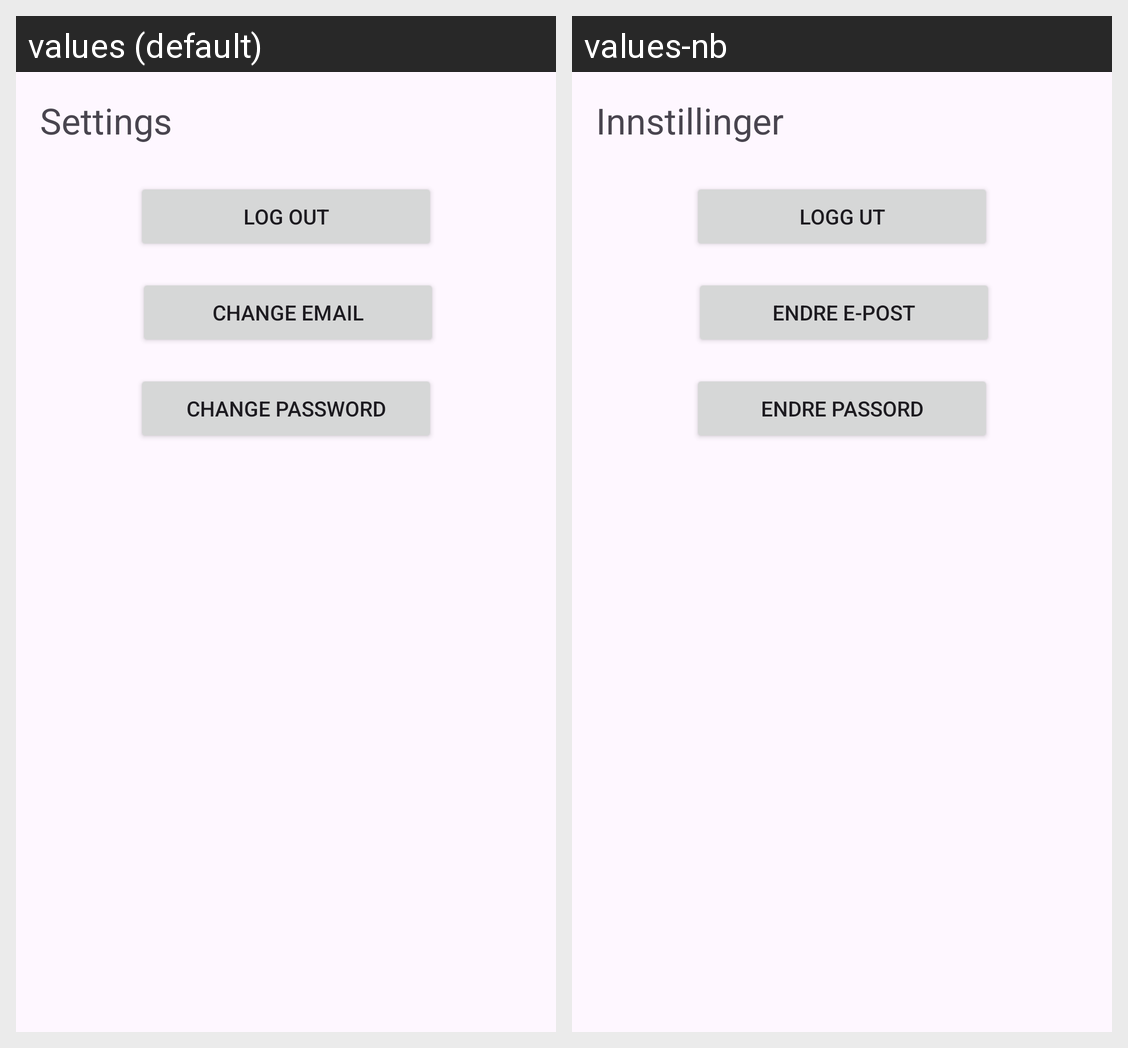

Locale-by-locale string values for the Android screen shown in this grid:
Android screen res/layout/fragment_settings.xml rendered under 2 locales, left to right: values (default), values-nb. Device: Nexus 5 (rendered at 1080×1920; each locale shown at half size, 540×960, under a caption strip naming it); theme Theme.Material3.DayNight.NoActionBar.
Strings drawn on this screen, with the default value and each locale's value (text and hints the layout hard-codes, and strings that could not be matched under every locale, appear in the picture but are not listed):

settings_text_title
  values: Settings
  values-nb: Innstillinger

settings_button_log_out
  values: Log Out
  values-nb: Logg ut

settings_button_change_email
  values: Change Email
  values-nb: Endre e-post

settings_button_change_password
  values: Change Password
  values-nb: Endre passord
